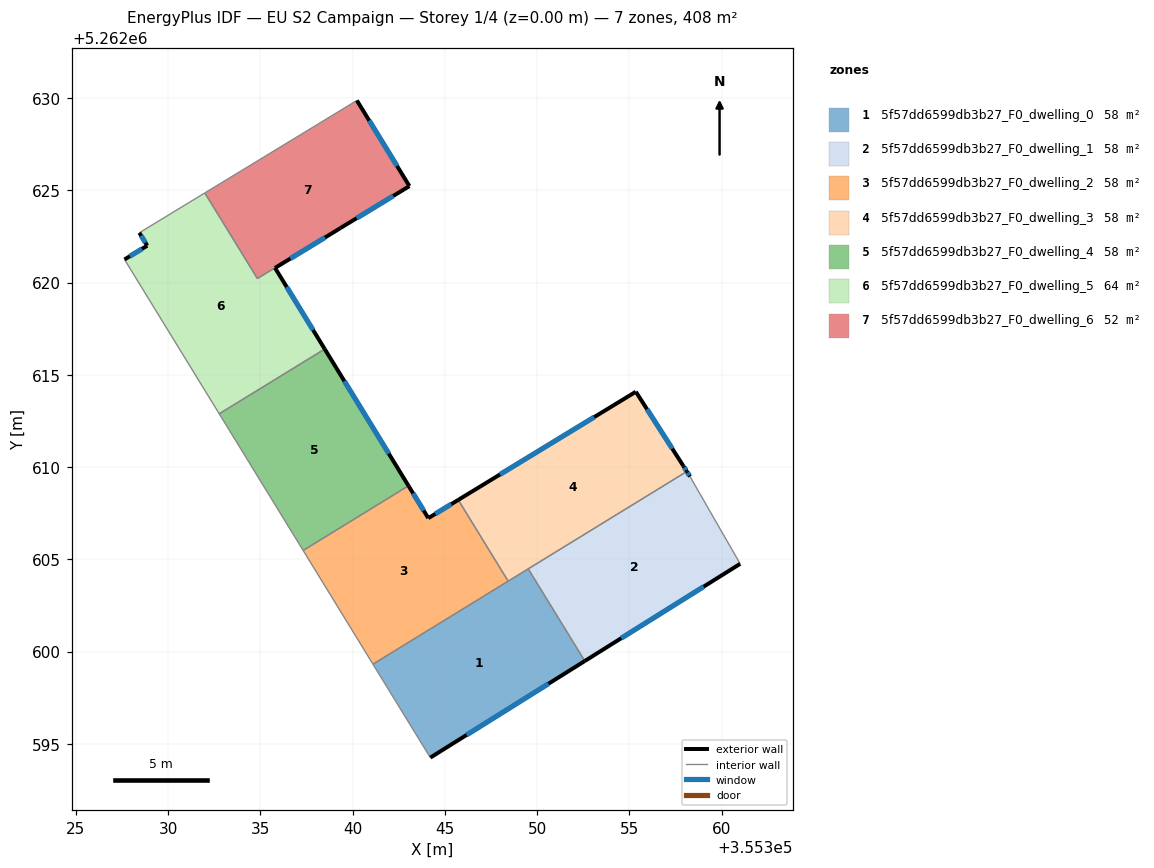
=== STOREY PLAN SPEC (per zone: floor XY polygon, exterior-wall plan segments, windows/doors) ===
zone 1: 5f57dd6599db3b27_F0_dwelling_0  (58.3 m²)
  floor: (355349.52, 5262604.48) (355352.58, 5262599.49) (355344.21, 5262594.25) (355341.10, 5262599.32)
  exterior wall: (355344.21, 5262594.25) – (355352.58, 5262599.49)  [9.9 m]
    window: (355346.17, 5262595.48) – (355350.62, 5262598.26)  [8.3 m²]
  interior walls: 4
zone 2: 5f57dd6599db3b27_F0_dwelling_1  (58.3 m²)
  floor: (355358.28, 5262609.48) (355361.00, 5262604.75) (355352.58, 5262599.49) (355349.52, 5262604.48) (355358.11, 5262609.76)
  exterior wall: (355358.28, 5262609.48) – (355358.11, 5262609.76)  [0.3 m]
    window: (355358.24, 5262609.55) – (355358.15, 5262609.69)  [0.3 m²]
  exterior wall: (355352.58, 5262599.49) – (355361.00, 5262604.75)  [9.9 m]
    window: (355354.56, 5262600.72) – (355359.02, 5262603.52)  [8.4 m²]
  interior walls: 3
zone 3: 5f57dd6599db3b27_F0_dwelling_2  (58.3 m²)
  floor: (355345.72, 5262608.22) (355348.43, 5262603.81) (355341.10, 5262599.32) (355337.32, 5262605.48) (355343.03, 5262608.98) (355344.10, 5262607.23)
  exterior wall: (355344.10, 5262607.23) – (355343.03, 5262608.98)  [2.1 m]
    window: (355343.85, 5262607.64) – (355343.28, 5262608.57)  [1.7 m²]
  exterior wall: (355345.72, 5262608.22) – (355344.10, 5262607.23)  [1.9 m]
    window: (355345.34, 5262607.99) – (355344.48, 5262607.46)  [1.6 m²]
  interior walls: 4
zone 4: 5f57dd6599db3b27_F0_dwelling_3  (58.3 m²)
  floor: (355355.35, 5262614.08) (355357.93, 5262610.05) (355358.11, 5262609.76) (355348.43, 5262603.81) (355345.72, 5262608.22)
  exterior wall: (355355.35, 5262614.08) – (355345.72, 5262608.22)  [11.3 m]
    window: (355353.09, 5262612.70) – (355347.98, 5262609.60)  [9.5 m²]
  exterior wall: (355357.93, 5262610.05) – (355355.35, 5262614.08)  [4.8 m]
    window: (355357.32, 5262610.99) – (355355.95, 5262613.13)  [4.0 m²]
  exterior wall: (355358.11, 5262609.76) – (355357.93, 5262610.05)  [0.3 m]
    window: (355358.07, 5262609.83) – (355357.97, 5262609.98)  [0.3 m²]
  interior walls: 3
zone 5: 5f57dd6599db3b27_F0_dwelling_4  (58.3 m²)
  floor: (355338.49, 5262616.39) (355343.03, 5262608.98) (355337.32, 5262605.48) (355332.77, 5262612.88)
  exterior wall: (355343.03, 5262608.98) – (355338.49, 5262616.39)  [8.7 m]
    window: (355341.96, 5262610.72) – (355339.55, 5262614.65)  [7.3 m²]
  interior walls: 3
zone 6: 5f57dd6599db3b27_F0_dwelling_5  (64.0 m²)
  floor: (355339.34, 5262622.95) (355335.79, 5262620.79) (355338.49, 5262616.39) (355332.77, 5262612.88) (355327.64, 5262621.25) (355328.87, 5262622.00) (355328.44, 5262622.70) (355331.99, 5262624.86) (355334.84, 5262620.22)
  exterior wall: (355328.87, 5262622.00) – (355327.64, 5262621.25)  [1.4 m]
    window: (355328.58, 5262621.82) – (355327.92, 5262621.42)  [1.2 m²]
  exterior wall: (355328.44, 5262622.70) – (355328.87, 5262622.00)  [0.8 m]
    window: (355328.54, 5262622.53) – (355328.77, 5262622.16)  [0.7 m²]
  exterior wall: (355335.79, 5262620.79) – (355339.33, 5262622.95)  [4.1 m]
    window: (355336.62, 5262621.30) – (355338.50, 5262622.44)  [3.5 m²]
  exterior wall: (355338.49, 5262616.39) – (355335.79, 5262620.79)  [5.2 m]
    window: (355337.85, 5262617.43) – (355336.43, 5262619.76)  [4.4 m²]
  interior walls: 5
zone 7: 5f57dd6599db3b27_F0_dwelling_6  (52.5 m²)
  floor: (355340.23, 5262629.87) (355343.08, 5262625.22) (355334.84, 5262620.22) (355331.99, 5262624.86)
  exterior wall: (355343.08, 5262625.22) – (355340.23, 5262629.87)  [5.4 m]
    window: (355342.41, 5262626.31) – (355340.90, 5262628.78)  [4.6 m²]
  exterior wall: (355339.34, 5262622.95) – (355343.08, 5262625.22)  [4.4 m]
    window: (355340.21, 5262623.49) – (355342.20, 5262624.69)  [3.7 m²]
  interior walls: 3

=== DERIVED (storey summary) ===
Building: EU S2 Campaign
Storey: 1 of 4  (floor level z = 0.00 m)
Storey gross floor area: 407.9 m²
Zones on this storey: 7
  - 5f57dd6599db3b27_F0_dwelling_0: floor 58.3 m²; exterior wall 9.9 m (29.6 m²); 1 window(s) 8.3 m²; WWR 28.1%
  - 5f57dd6599db3b27_F0_dwelling_1: floor 58.3 m²; exterior wall 10.3 m (30.8 m²); 2 window(s) 8.7 m²; WWR 28.1%
  - 5f57dd6599db3b27_F0_dwelling_2: floor 58.3 m²; exterior wall 4.0 m (11.9 m²); 2 window(s) 3.3 m²; WWR 28.1%
  - 5f57dd6599db3b27_F0_dwelling_3: floor 58.3 m²; exterior wall 16.4 m (49.2 m²); 3 window(s) 13.8 m²; WWR 28.1%
  - 5f57dd6599db3b27_F0_dwelling_4: floor 58.3 m²; exterior wall 8.7 m (26.1 m²); 1 window(s) 7.3 m²; WWR 28.1%
  - 5f57dd6599db3b27_F0_dwelling_5: floor 64.0 m²; exterior wall 11.6 m (34.7 m²); 4 window(s) 9.8 m²; WWR 28.1%
  - 5f57dd6599db3b27_F0_dwelling_6: floor 52.5 m²; exterior wall 9.8 m (29.5 m²); 2 window(s) 8.3 m²; WWR 28.1%
Zone adjacency (shared interzone walls):
  - 5f57dd6599db3b27_F0_dwelling_0 ↔ 5f57dd6599db3b27_F0_dwelling_1
  - 5f57dd6599db3b27_F0_dwelling_0 ↔ 5f57dd6599db3b27_F0_dwelling_2
  - 5f57dd6599db3b27_F0_dwelling_0 ↔ 5f57dd6599db3b27_F0_dwelling_3
  - 5f57dd6599db3b27_F0_dwelling_1 ↔ 5f57dd6599db3b27_F0_dwelling_3
  - 5f57dd6599db3b27_F0_dwelling_2 ↔ 5f57dd6599db3b27_F0_dwelling_3
  - 5f57dd6599db3b27_F0_dwelling_2 ↔ 5f57dd6599db3b27_F0_dwelling_4
  - 5f57dd6599db3b27_F0_dwelling_4 ↔ 5f57dd6599db3b27_F0_dwelling_5
  - 5f57dd6599db3b27_F0_dwelling_5 ↔ 5f57dd6599db3b27_F0_dwelling_6